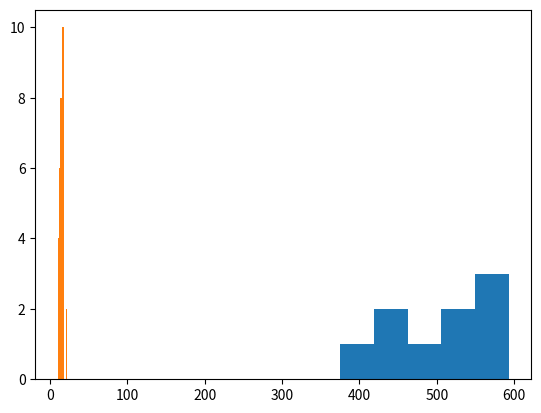

Python code for this plot:
import random

# import numpy as np
#
# np.random.uniform()
# bonus = 0
# while True:
#     bonus = input("введите ставку:")
#     try:
#
#         bonus = int(bonus)
#         if bonus > 36:
#             print("не более 36 или 0")
#             break
#         bonus_1 = round(np.random.uniform(0,36))
#         if bonus == bonus_1:
#             print(bonus_1,"поздравляем ,Вы выиграли")
#         else:
#             print(bonus_1,"вы проиграли")
#     except ValueError:
#         if bonus == "красное" or bonus == "черное":
#             bonus_2 = round(np.random.uniform(0, 36))
#             if bonus_2 %2!=0 and bonus == "черное":
#                     print(bonus_2,"черное!!вы выиграли!!!")
#             elif bonus_2%2== 0 and bonus =="красное" and bonus_2!=0:
#                 print(bonus_2,"красное , Вы выиграли")
#             else:
#                 print(bonus_2,"Вы проиграли")
#         else:
#             print("неверный ввод")
#             break
# 2
# Вероятность выпадения красного
Pn_red = 18/37
# Вероятность черного
Pn_black = 18/37
# Вероятность зеро
Pn_0 = 1/37
#Вероятность выпадения любого числа
P = Pn_red+Pn_black+Pn_0
print (P)

#3
import random
import matplotlib. pyplot as plt
x=[]
for i in range (0,9):
    x.append(sum(random.sample(range(100), 10)))
print(x)
plt.hist(x, bins='auto')
plt.show()

#4
import random
import matplotlib.pyplot as plt
import numpy as np
import math
for n in range (70, 130, 15):
    print()
    k, m = 0, 0
    for i in range(0, n):
        x = np.random.uniform(0, 10)
        if x<5:
            k = k + 1
        else:
            m = m + 1
    print (f'Количество выпадания орлов {k} и {m} решек при {n} попыток')
p =0.5 #успех
q = (1-p)
for n in range (70, 130, 15):
    print()
    for k in range (35, 60, 5):
        P=(math.factorial(n)/(math.factorial(k)*math.factorial(n-k)))*(p**k)*(q**(n-k))*100
        print (f'Вероятность выпадения {k} орлов при {n} попыток - {P:.5f} %')

#5
X=[]
Y=[]
for n in range (75, 115):
    x, y = 0, 0
    for i in range(0, 30):
        k = np.random.uniform(0, 10)
        if k<5:
            x += 1
        else:
            y += 1
    X.append(x)
    Y.append(y)
print('\n',X,Y)
plt.hist(X, bins='auto')
plt.show()
#R = np.corrcoef (X,Y)
#print('\n', f'Kоэффициент корреляции равен {R}')
for i in range (1, len(X)):
    R1 = np.sum((X[i]-X[i-1])*(Y[i]-Y[i-1]))/np.sqrt((np.sum(X[i]-X[i-1])**2)*np.sum((Y[i]-Y[i-1])**2))
    print('\n',f'Kоэффициент корреляции равен {R1}')